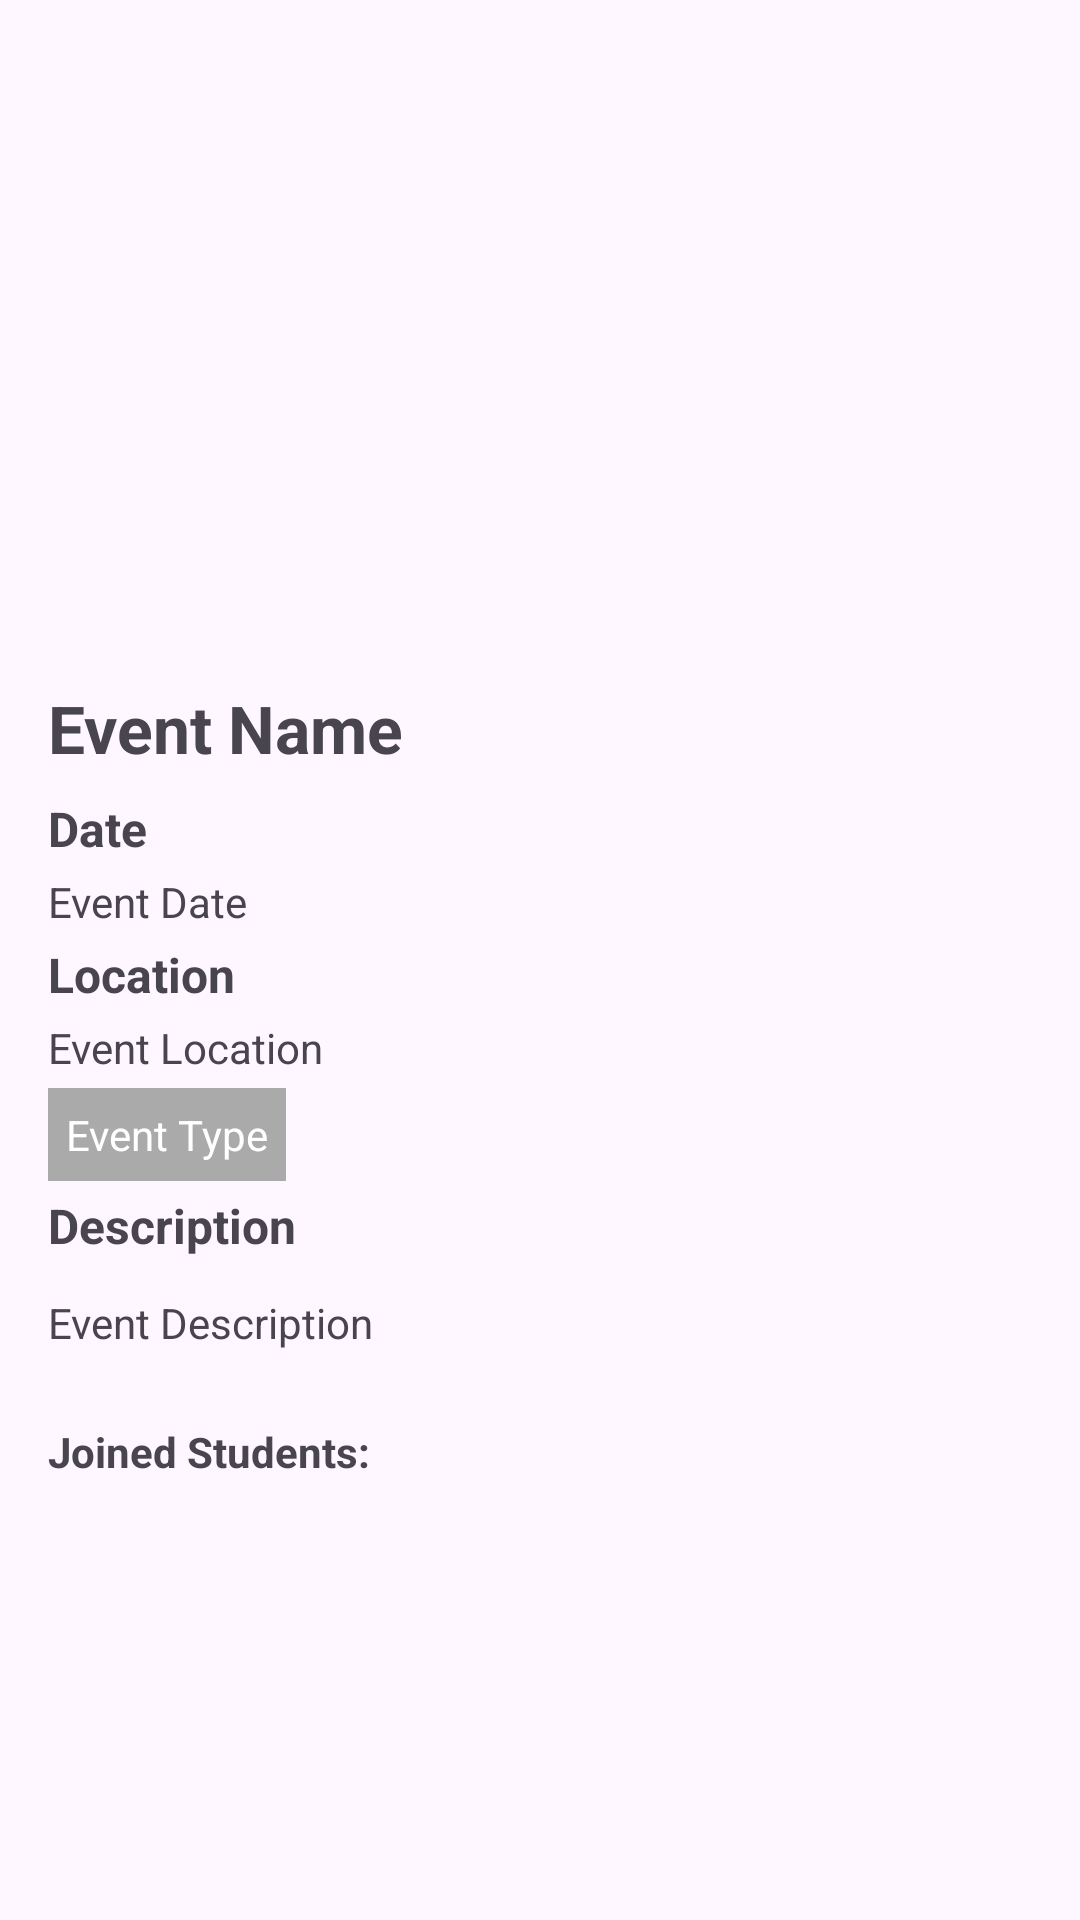

Android layout source for this screen:
<!-- AndroidManifest.xml: application theme Theme.NewTeachverse -->
<!-- res/layout/activity_event_detail.xml -->
<LinearLayout
        xmlns:android="http://schemas.android.com/apk/res/android"
        android:layout_width="match_parent"
        android:layout_height="wrap_content"
        android:orientation="vertical"
        android:padding="16dp">

        <ImageView
            android:id="@+id/ivEventImage"
            android:layout_width="match_parent"
            android:layout_height="200dp"
            android:scaleType="centerCrop"
            android:layout_marginBottom="12dp"
            android:contentDescription="Event Image" />

        <TextView
            android:id="@+id/tvEventName"
            android:layout_width="match_parent"
            android:layout_height="wrap_content"
            android:text="Event Name"
            android:textStyle="bold"
            android:textSize="22sp"
            android:layout_marginBottom="8dp" />
        <TextView

            android:layout_width="match_parent"
            android:layout_height="wrap_content"
            android:text="Date"
            android:textSize="16sp"
            android:textStyle="bold"
            android:layout_marginBottom="4dp" />
        <TextView
            android:id="@+id/tvEventDate"
            android:layout_width="match_parent"
            android:layout_height="wrap_content"
            android:text="Event Date"
            android:layout_marginBottom="4dp" />
        <TextView

            android:layout_width="match_parent"
            android:layout_height="wrap_content"
            android:text="Location"
            android:textSize="16sp"
             android:textStyle="bold"
            android:layout_marginBottom="4dp" />

        <TextView
            android:id="@+id/tvEventLocation"
            android:layout_width="match_parent"
            android:layout_height="wrap_content"
            android:text="Event Location"
            android:layout_marginBottom="4dp" />

        <TextView
            android:id="@+id/tvEventType"
            android:layout_width="wrap_content"
            android:layout_height="wrap_content"
            android:layout_marginBottom="4dp"
            android:background="#9B0D3D"
            android:backgroundTint="#AAAAAA"
            android:padding="6dp"
            android:text="Event Type"
            android:textColor="@android:color/white"
            android:textSize="14sp" />
        <TextView

            android:layout_width="match_parent"
            android:layout_height="wrap_content"
            android:text="Description"
            android:textSize="16sp"
            android:textStyle="bold"
            android:layout_marginBottom="12dp" />
        <TextView
            android:id="@+id/tvEventDescription"
            android:layout_width="match_parent"
            android:layout_height="wrap_content"
            android:text="Event Description"
            android:layout_marginBottom="12dp" />

        <TextView
            android:layout_width="match_parent"
            android:layout_height="wrap_content"
            android:text="Joined Students:"
            android:textStyle="bold"
            android:layout_marginTop="12dp"
            android:layout_marginBottom="4dp" />

        <ListView
            android:id="@+id/lvJoinedStudents"
            android:layout_width="match_parent"
            android:layout_height="match_parent" />

    </LinearLayout>
<!-- resources referenced by this layout -->
<resources>
  <style name="Theme.NewTeachverse" parent="Base.Theme.NewTeachverse" />
  <style name="Base.Theme.NewTeachverse" parent="Theme.Material3.DayNight.NoActionBar">
          
          
      </style>
</resources>
